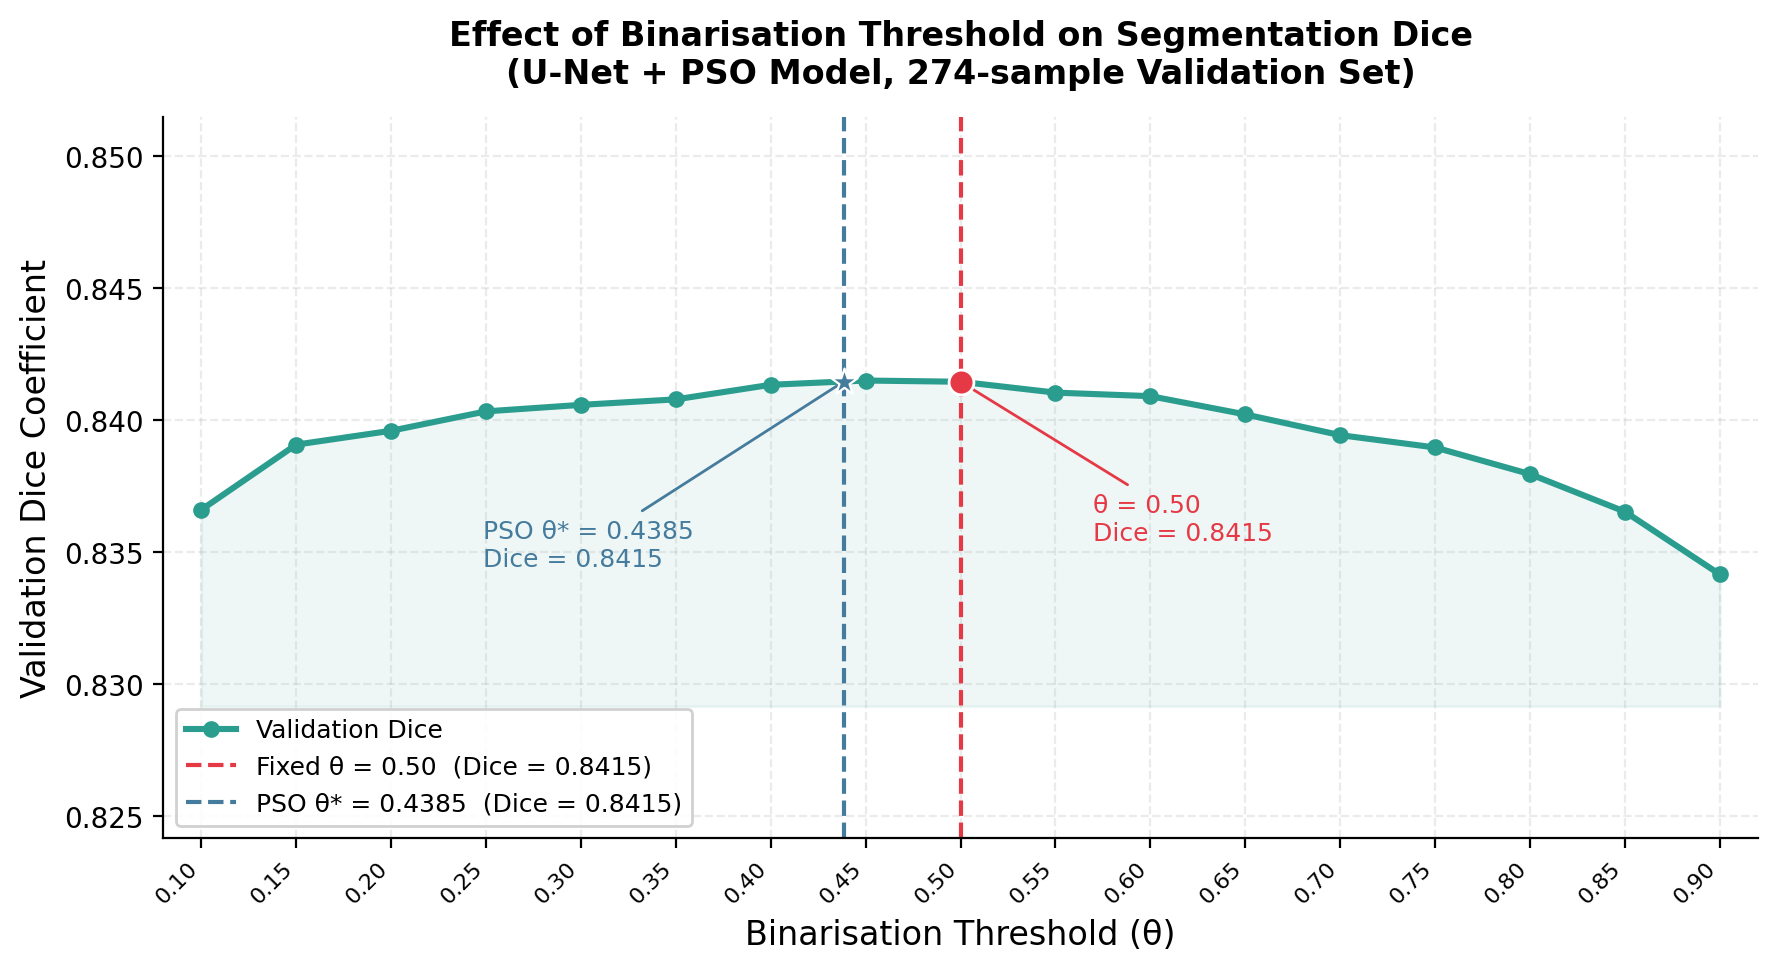

Source data for this figure (header and first rows):
threshold, dice
0.1, 0.8366
0.15, 0.8391
0.2, 0.8396
0.25, 0.8403
0.3, 0.8406
0.35, 0.8408
0.4, 0.8413
0.45, 0.8415
0.5, 0.8415
0.55, 0.841
0.6, 0.8409
0.65, 0.8402
0.7, 0.8394
0.75, 0.839
0.8, 0.838
0.85, 0.8365
0.9, 0.8342
